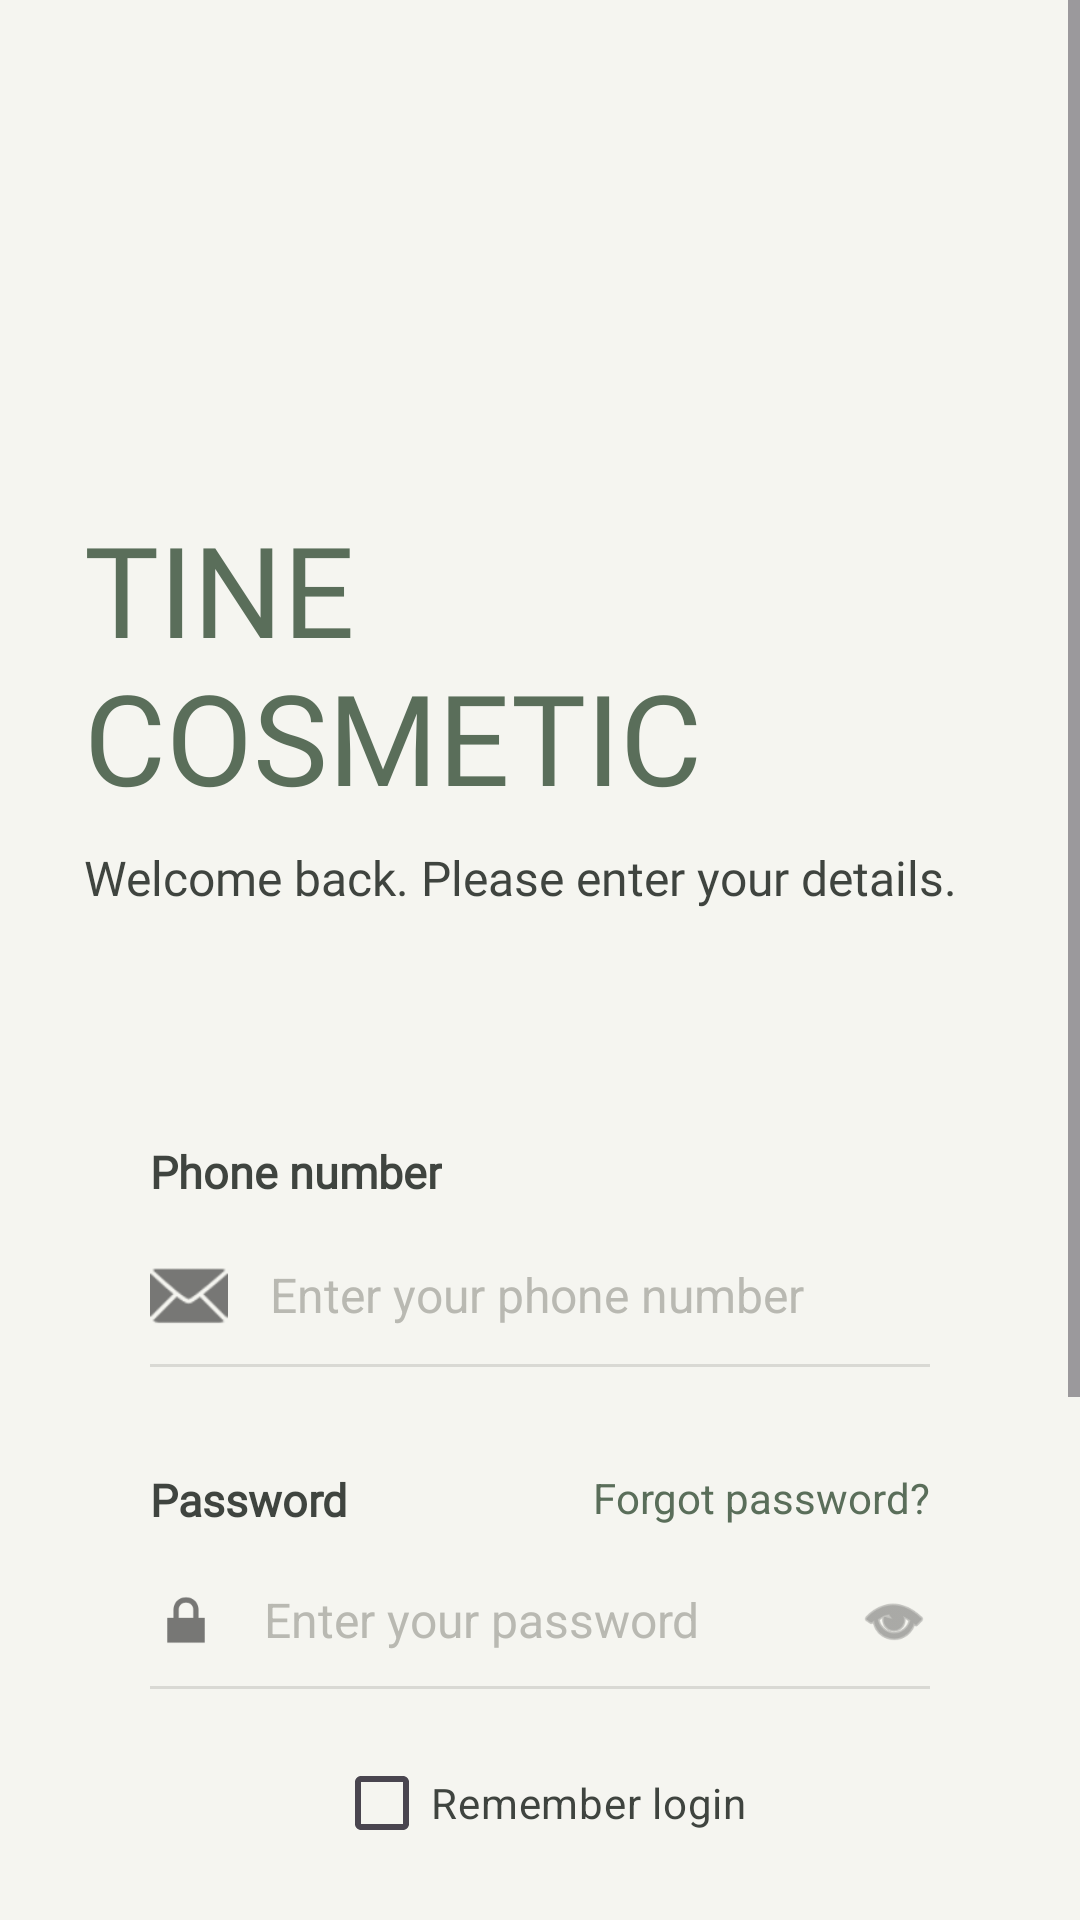

The Android layout XML behind this screen, and the referenced resources:
<!-- AndroidManifest.xml: application theme Theme.BANHANG -->
<!-- res/layout/activity_login.xml -->
<?xml version="1.0" encoding="utf-8"?>
<ScrollView
    xmlns:android="http://schemas.android.com/apk/res/android"
    xmlns:app="http://schemas.android.com/apk/res-auto"
    android:layout_width="match_parent"
    android:layout_height="match_parent"
    android:background="@color/background">

    <LinearLayout
        android:layout_width="match_parent"
        android:layout_height="wrap_content"
        android:orientation="vertical"
        android:padding="28dp">

        

        <Space
            android:layout_width="match_parent"
            android:layout_height="140dp"/>

        

        <TextView
            android:layout_width="wrap_content"
            android:layout_height="wrap_content"
            android:text="TINE COSMETIC"
            android:textColor="@color/primary"
            android:textSize="42sp"
            android:fontFamily="@font/playfair_display"/>

        

        <TextView
            android:layout_width="wrap_content"
            android:layout_height="wrap_content"
            android:layout_marginTop="8dp"
            android:text="Welcome back. Please enter your details."
            android:textColor="@color/text_primary"
            android:textSize="16sp"
            android:fontFamily="@font/montserrat_regular"/>

        

        <LinearLayout
            android:layout_width="match_parent"
            android:layout_height="wrap_content"
            android:layout_marginTop="55dp"
            android:background="@drawable/bg_form"
            android:orientation="vertical"
            android:padding="22dp">

            

            <TextView
                android:layout_width="wrap_content"
                android:layout_height="wrap_content"
                android:text="Phone number"
                android:textColor="@color/text_primary"
                android:textSize="15sp"
                android:textStyle="bold"
                android:fontFamily="@font/montserrat_semibold"/>

            

            <LinearLayout
                android:layout_width="match_parent"
                android:layout_height="wrap_content"
                android:layout_marginTop="18dp"
                android:gravity="center_vertical"
                android:orientation="horizontal">

                <ImageView
                    android:layout_width="26dp"
                    android:layout_height="26dp"
                    android:src="@android:drawable/ic_dialog_email"
                    app:tint="@color/text_secondary"/>

                <EditText
                    android:id="@+id/edtSdt"
                    android:layout_width="0dp"
                    android:layout_height="wrap_content"
                    android:layout_weight="1"
                    android:layout_marginStart="14dp"
                    android:background="@android:color/transparent"
                    android:hint="Enter your phone number"
                    android:textColorHint="@color/hint"
                    android:textColor="@color/text_primary"
                    android:textSize="16sp"/>

            </LinearLayout>

            <View
                android:layout_width="match_parent"
                android:layout_height="1dp"
                android:layout_marginTop="10dp"
                android:background="@color/border"/>

            

            <RelativeLayout
                android:layout_width="match_parent"
                android:layout_height="wrap_content"
                android:layout_marginTop="34dp">

                <TextView
                    android:layout_width="wrap_content"
                    android:layout_height="wrap_content"
                    android:text="Password"
                    android:textColor="@color/text_primary"
                    android:textSize="15sp"
                    android:textStyle="bold"
                    android:fontFamily="@font/montserrat_semibold"/>

                <TextView
                    android:id="@+id/txtForgot"
                    android:layout_width="wrap_content"
                    android:layout_height="wrap_content"
                    android:layout_alignParentEnd="true"
                    android:text="Forgot password?"
                    android:textColor="@color/primary"
                    android:textSize="14sp"
                    android:clickable="true"
                    android:focusable="true"/>

            </RelativeLayout>

            

            <LinearLayout
                android:layout_width="match_parent"
                android:layout_height="wrap_content"
                android:layout_marginTop="18dp"
                android:gravity="center_vertical"
                android:orientation="horizontal">

                <ImageView
                    android:layout_width="24dp"
                    android:layout_height="24dp"
                    android:src="@android:drawable/ic_lock_lock"
                    app:tint="@color/text_secondary"/>

                <EditText
                    android:id="@+id/edtPassword"
                    android:layout_width="0dp"
                    android:layout_height="wrap_content"
                    android:layout_weight="1"
                    android:layout_marginStart="14dp"
                    android:background="@android:color/transparent"
                    android:hint="Enter your password"
                    android:textColorHint="@color/hint"
                    android:inputType="textPassword"
                    android:textColor="@color/text_primary"
                    android:textSize="16sp"/>

                <ImageView
                    android:id="@+id/imgEye"
                    android:layout_width="24dp"
                    android:layout_height="24dp"
                    android:src="@android:drawable/ic_menu_view"
                    app:tint="@color/text_secondary"/>

            </LinearLayout>

            <View
                android:layout_width="match_parent"
                android:layout_height="1dp"
                android:layout_marginTop="10dp"
                android:background="@color/border"/>
            <CheckBox
                android:id="@+id/ckRemember"
                android:layout_width="wrap_content"
                android:layout_height="wrap_content"
                android:layout_marginTop="14dp"
                android:text="Remember login"
                android:textColor="@color/text_primary"
                android:textSize="14sp"
                android:buttonTint="@color/primary"
                android:gravity="center"
                android:layout_gravity="center"/>
            

            <com.google.android.material.button.MaterialButton
                android:id="@+id/btnLogin"
                android:layout_width="match_parent"
                android:layout_height="58dp"
                android:layout_marginTop="40dp"
                android:backgroundTint="@color/primary"
                android:text="Log in  →"
                android:textAllCaps="false"
                android:textColor="@color/white"
                android:textSize="18sp"
                android:fontFamily="@font/montserrat_semibold"
                app:cornerRadius="2dp"/>

        </LinearLayout>

        

        <LinearLayout
            android:layout_width="wrap_content"
            android:layout_height="wrap_content"
            android:layout_gravity="center_horizontal"
            android:layout_marginTop="85dp"
            android:orientation="horizontal">

            <TextView
                android:layout_width="wrap_content"
                android:layout_height="wrap_content"
                android:text="Don't have an account?"
                android:textColor="@color/text_primary"
                android:textSize="16sp"/>

            <TextView
                android:id="@+id/txtRegister"
                android:layout_width="wrap_content"
                android:layout_height="match_parent"
                android:layout_marginStart="8dp"
                android:text="Register now"
                android:textColor="@color/primary"
                android:textSize="16sp"
                android:textStyle="bold"
                android:clickable="true"
                android:focusable="true"/>

        </LinearLayout>

    </LinearLayout>

</ScrollView>
<!-- resources referenced by this layout -->
<resources>
  <color name="background">#F5F5F0</color>
  <color name="border">#D9D9D4</color>
  <color name="hint">#B9B9B2</color>
  <color name="primary">#5A6E5A</color>
  <color name="text_primary">#3F443F</color>
  <color name="text_secondary">#777775</color>
  <color name="white">#FFFFFF</color>
  <style name="Theme.BANHANG" parent="Theme.Material3.Light.NoActionBar">
  
          
          <item name="colorPrimary">@color/primary</item>
  
          <item name="colorPrimaryContainer">
              @color/primary_light
          </item>
  
          
          <item name="android:windowBackground">
              @color/background
          </item>
  
          
          <item name="android:statusBarColor">
              @color/background
          </item>
  
          
          <item name="android:navigationBarColor">
              @color/background
          </item>
  
          
          <item name="android:textColor">
              @color/text_primary
          </item>
  
          
          <item name="materialButtonStyle">
              @style/PrimaryButtonStyle
          </item>
  
          
          <item name="cardViewStyle">
              @style/MyCardStyle
          </item>
  
      </style>
  <color name="primary_light">#A8B5A8</color>
  <style name="PrimaryButtonStyle" parent="Widget.Material3.Button">
  
          <item name="backgroundTint">@color/primary</item>
  
          <item name="android:textColor">@color/white</item>
  
          <item name="cornerRadius">
              @dimen/radius_medium
          </item>
  
          <item name="android:textAllCaps">false</item>
  
      </style>
  <style name="MyCardStyle" parent="Widget.Material3.CardView.Elevated">
  
          <item name="cardCornerRadius">
              @dimen/radius_large
          </item>
  
          <item name="cardElevation">
              @dimen/card_elevation
          </item>
  
          <item name="cardBackgroundColor">
              @color/card_background
          </item>
  
      </style>
  <dimen name="radius_medium">12dp</dimen>
  <dimen name="radius_large">20dp</dimen>
  <dimen name="card_elevation">2dp</dimen>
  <color name="card_background">#FFFFFF</color>
</resources>
